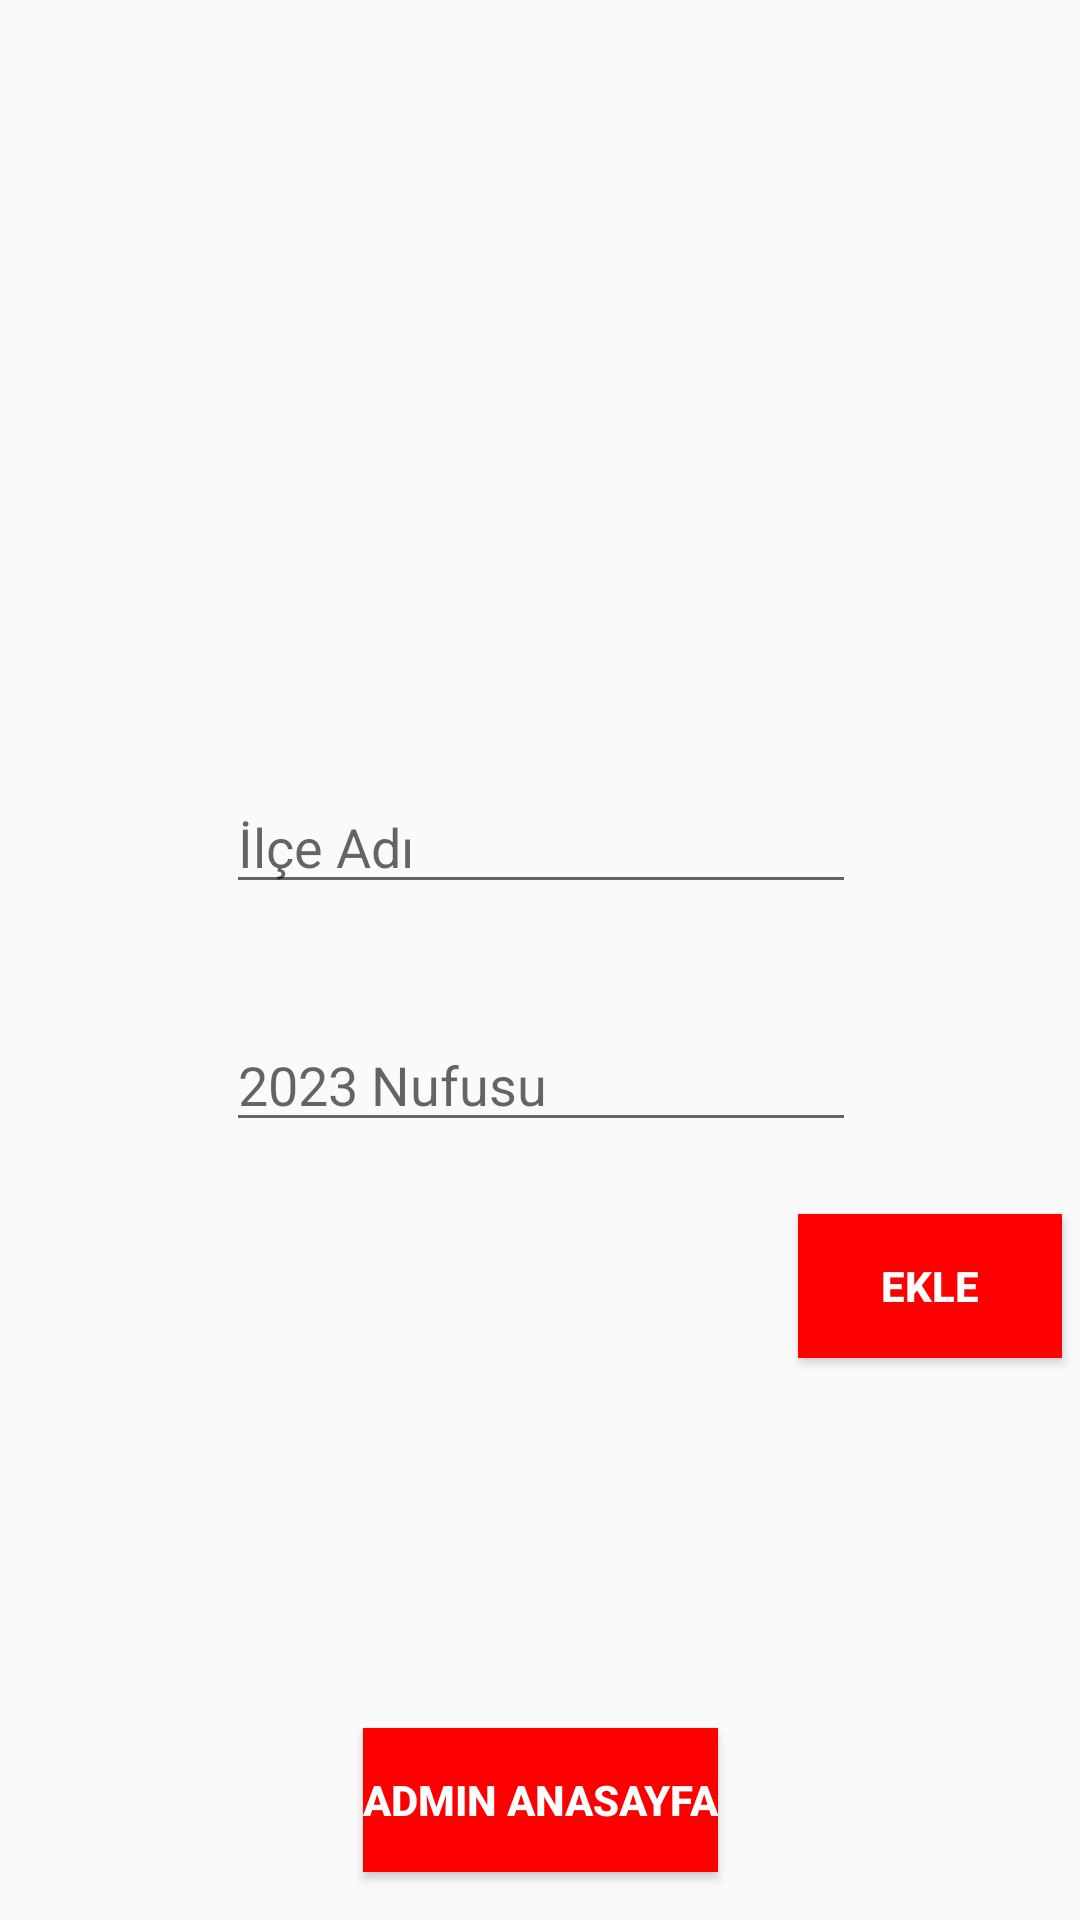

The Android layout XML behind this screen, and the referenced resources:
<!-- AndroidManifest.xml: application theme Theme.SehirTanitim -->
<!-- res/layout/activity_ekle_admin_nufus_dagilimi.xml -->
<?xml version="1.0" encoding="utf-8"?>
<androidx.constraintlayout.widget.ConstraintLayout xmlns:android="http://schemas.android.com/apk/res/android"
    xmlns:app="http://schemas.android.com/apk/res-auto"
    xmlns:tools="http://schemas.android.com/tools"
    android:id="@+id/main"
    android:layout_width="match_parent"
    android:layout_height="match_parent"
    tools:context=".EkleAdminNufusDagilimiActivity">

    <EditText
        android:id="@+id/edt2023"
        android:layout_width="wrap_content"
        android:layout_height="wrap_content"
        android:layout_marginTop="38dp"
        android:ems="10"
        android:hint="2023 Nufusu"
        android:inputType="number"
        app:layout_constraintEnd_toEndOf="parent"
        app:layout_constraintHorizontal_bias="0.502"
        app:layout_constraintStart_toStartOf="parent"
        app:layout_constraintTop_toBottomOf="@+id/edtIlceAdi" />

    <EditText
        android:id="@+id/edtIlceAdi"
        android:layout_width="wrap_content"
        android:layout_height="wrap_content"
        android:layout_marginTop="260dp"
        android:ems="10"
        android:hint="İlçe Adı"
        android:inputType="text"
        app:layout_constraintEnd_toEndOf="parent"
        app:layout_constraintHorizontal_bias="0.502"
        app:layout_constraintStart_toStartOf="parent"
        app:layout_constraintTop_toTopOf="parent" />

    <Button
        android:id="@+id/btnEkle"
        android:layout_width="wrap_content"
        android:layout_height="wrap_content"
        android:layout_marginStart="266dp"
        android:layout_marginTop="24dp"
        android:layout_marginEnd="57dp"
        android:background="#FF0000"
        android:text="Ekle"
        android:textColor="#FFFFFF"
        android:textStyle="bold"
        app:layout_constraintEnd_toEndOf="parent"
        app:layout_constraintHorizontal_bias="0.0"
        app:layout_constraintStart_toStartOf="parent"
        app:layout_constraintTop_toBottomOf="@+id/edt2023" />

    <Button
        android:id="@+id/btnAdminMain"
        android:layout_width="wrap_content"
        android:layout_height="wrap_content"
        android:layout_marginBottom="16dp"
        android:background="#ff0000"
        android:text="Admin Anasayfa"
        android:textColor="#FFFFFF"
        android:textStyle="bold"
        app:layout_constraintBottom_toBottomOf="parent"
        app:layout_constraintEnd_toEndOf="parent"
        app:layout_constraintHorizontal_bias="0.5"
        app:layout_constraintStart_toStartOf="parent" />
</androidx.constraintlayout.widget.ConstraintLayout>
<!-- resources referenced by this layout -->
<resources>
  <style name="Theme.SehirTanitim" parent="Base.Theme.SehirTanitim" />
  <style name="Base.Theme.SehirTanitim" parent="Theme.AppCompat.Light.NoActionBar">
          
          
      </style>
</resources>
